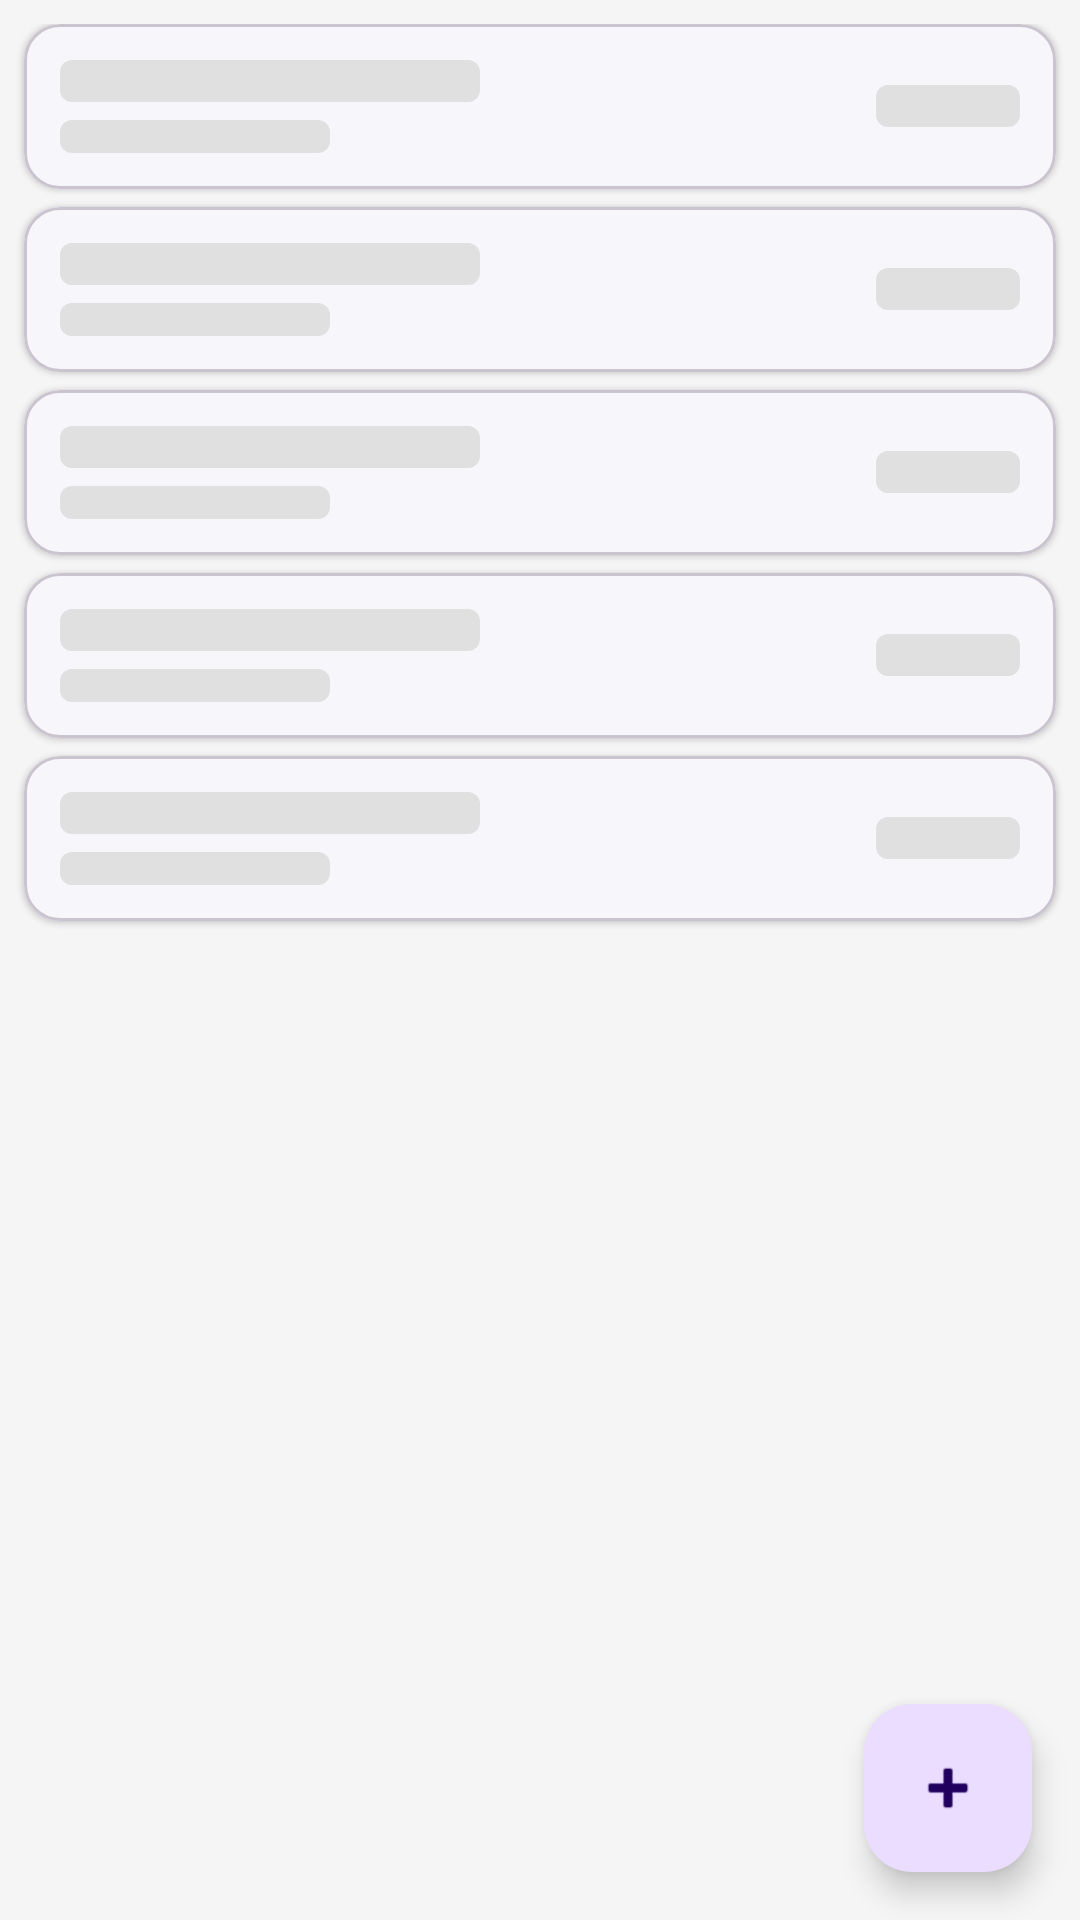

The Android layout XML behind this screen, and the referenced resources:
<!-- AndroidManifest.xml: application theme Theme.Staffflowandroid -->
<!-- res/layout/fragment_fichajes.xml -->
<?xml version="1.0" encoding="utf-8"?>
<androidx.coordinatorlayout.widget.CoordinatorLayout
    xmlns:android="http://schemas.android.com/apk/res/android"
    xmlns:app="http://schemas.android.com/apk/res-auto"
    android:layout_width="match_parent"
    android:layout_height="match_parent">

    <FrameLayout
        android:layout_width="match_parent"
        android:layout_height="match_parent">

        
        <LinearLayout
            android:id="@+id/layoutSkeleton"
            android:layout_width="match_parent"
            android:layout_height="wrap_content"
            android:orientation="vertical"
            android:paddingTop="8dp"
            android:visibility="visible">

            <include layout="@layout/item_presencia_skeleton" />
            <include layout="@layout/item_presencia_skeleton" />
            <include layout="@layout/item_presencia_skeleton" />
            <include layout="@layout/item_presencia_skeleton" />
            <include layout="@layout/item_presencia_skeleton" />

        </LinearLayout>

        
        <LinearLayout
            android:id="@+id/layoutError"
            android:layout_width="match_parent"
            android:layout_height="match_parent"
            android:orientation="vertical"
            android:gravity="center"
            android:padding="32dp"
            android:visibility="gone">

            <TextView
                android:layout_width="wrap_content"
                android:layout_height="wrap_content"
                android:text="&#x2601;"
                android:textSize="64sp"
                android:textColor="?attr/colorOnSurfaceVariant" />

            <TextView
                android:id="@+id/tvErrorMensaje"
                android:layout_width="wrap_content"
                android:layout_height="wrap_content"
                android:gravity="center"
                android:textAppearance="?attr/textAppearanceBodyLarge"
                android:textColor="?attr/colorOnSurfaceVariant"
                android:layout_marginTop="12dp" />

            <com.google.android.material.button.MaterialButton
                android:id="@+id/btnReintentar"
                android:layout_width="wrap_content"
                android:layout_height="wrap_content"
                android:layout_marginTop="16dp"
                android:text="@string/reintentar" />

        </LinearLayout>

        
        <LinearLayout
            android:id="@+id/layoutVacio"
            android:layout_width="match_parent"
            android:layout_height="match_parent"
            android:orientation="vertical"
            android:gravity="center"
            android:padding="32dp"
            android:visibility="gone">

            <TextView
                android:layout_width="wrap_content"
                android:layout_height="wrap_content"
                android:text="&#x1F4C5;"
                android:textSize="64sp" />

            <TextView
                android:layout_width="wrap_content"
                android:layout_height="wrap_content"
                android:text="@string/fichajes_vacio"
                android:gravity="center"
                android:textAppearance="?attr/textAppearanceBodyLarge"
                android:textColor="?attr/colorOnSurfaceVariant"
                android:layout_marginTop="12dp" />

        </LinearLayout>

        
        <androidx.swiperefreshlayout.widget.SwipeRefreshLayout
            android:id="@+id/swipeRefresh"
            android:layout_width="match_parent"
            android:layout_height="match_parent"
            android:visibility="gone">

            <androidx.recyclerview.widget.RecyclerView
                android:id="@+id/recyclerView"
                android:layout_width="match_parent"
                android:layout_height="match_parent"
                android:paddingTop="8dp"
                android:paddingBottom="88dp"
                android:clipToPadding="false" />

        </androidx.swiperefreshlayout.widget.SwipeRefreshLayout>

    </FrameLayout>

    
    <com.google.android.material.floatingactionbutton.FloatingActionButton
        android:id="@+id/fab"
        android:layout_width="wrap_content"
        android:layout_height="wrap_content"
        android:layout_gravity="bottom|end"
        android:layout_margin="16dp"
        android:contentDescription="@string/fichajes_fab_desc"
        android:src="@android:drawable/ic_input_add" />

</androidx.coordinatorlayout.widget.CoordinatorLayout>
<!-- res/layout/item_presencia_skeleton.xml (included above) -->
<?xml version="1.0" encoding="utf-8"?>
<com.google.android.material.card.MaterialCardView
    xmlns:android="http://schemas.android.com/apk/res/android"
    xmlns:app="http://schemas.android.com/apk/res-auto"
    android:layout_width="match_parent"
    android:layout_height="wrap_content"
    android:layout_marginHorizontal="8dp"
    android:layout_marginBottom="6dp"
    app:cardElevation="1dp">

    <LinearLayout
        android:layout_width="match_parent"
        android:layout_height="wrap_content"
        android:orientation="horizontal"
        android:padding="12dp"
        android:gravity="center_vertical">

        
        <LinearLayout
            android:layout_width="0dp"
            android:layout_height="wrap_content"
            android:layout_weight="1"
            android:orientation="vertical">

            <View
                android:layout_width="140dp"
                android:layout_height="14dp"
                android:background="@drawable/bg_skeleton" />

            <View
                android:layout_width="90dp"
                android:layout_height="11dp"
                android:layout_marginTop="6dp"
                android:background="@drawable/bg_skeleton" />

        </LinearLayout>

        
        <View
            android:layout_width="48dp"
            android:layout_height="14dp"
            android:background="@drawable/bg_skeleton" />

    </LinearLayout>

</com.google.android.material.card.MaterialCardView>
<!-- resources referenced by this layout -->
<resources>
  <!-- drawable bg_skeleton (drawable) -->
  <?xml version="1.0" encoding="utf-8"?>
  <shape xmlns:android="http://schemas.android.com/apk/res/android"
      android:shape="rectangle">
      <solid android:color="#E0E0E0" />
      <corners android:radius="4dp" />
  </shape>
  <string name="reintentar">Reintentar</string>
  <style name="Theme.Staffflowandroid" parent="Base.Theme.Staffflowandroid" />
  <style name="Base.Theme.Staffflowandroid" parent="Theme.Material3.DayNight.NoActionBar">
          
          
          <item name="android:colorBackground">@color/background_light</item>
          <item name="colorSurface">@color/white</item>
          <item name="android:statusBarColor">@color/white</item>
          <item name="colorSurfaceVariant">@color/surface_variant_light</item>
      </style>
  <color name="background_light">#F5F5F5</color>
  <color name="white">#FFFFFFFF</color>
  <color name="surface_variant_light">#E8E8E8</color>
</resources>
